Photos from the image-classification dataset "classify_yolo_data" in the GitHub repository tymfly7/Berth. Its 2 classes are: occupied, vacant.

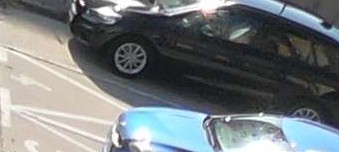
Label: occupied

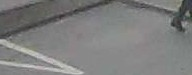
Label: vacant

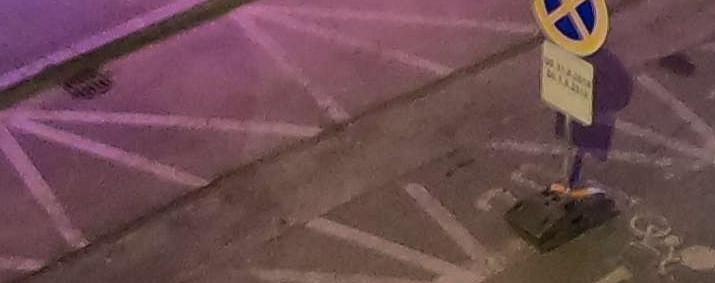
Label: vacant

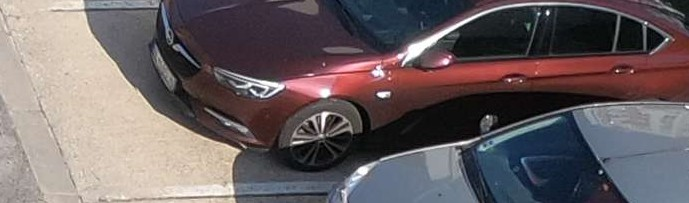
Label: occupied

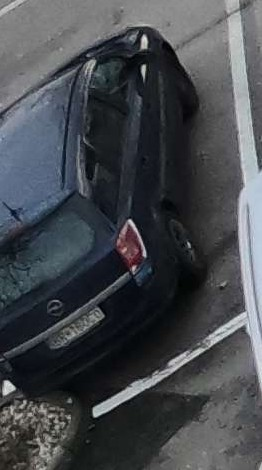
Label: occupied

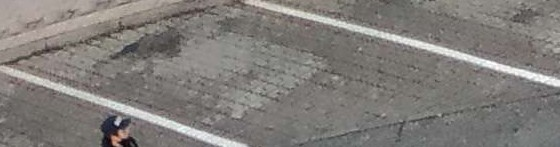
Label: vacant
